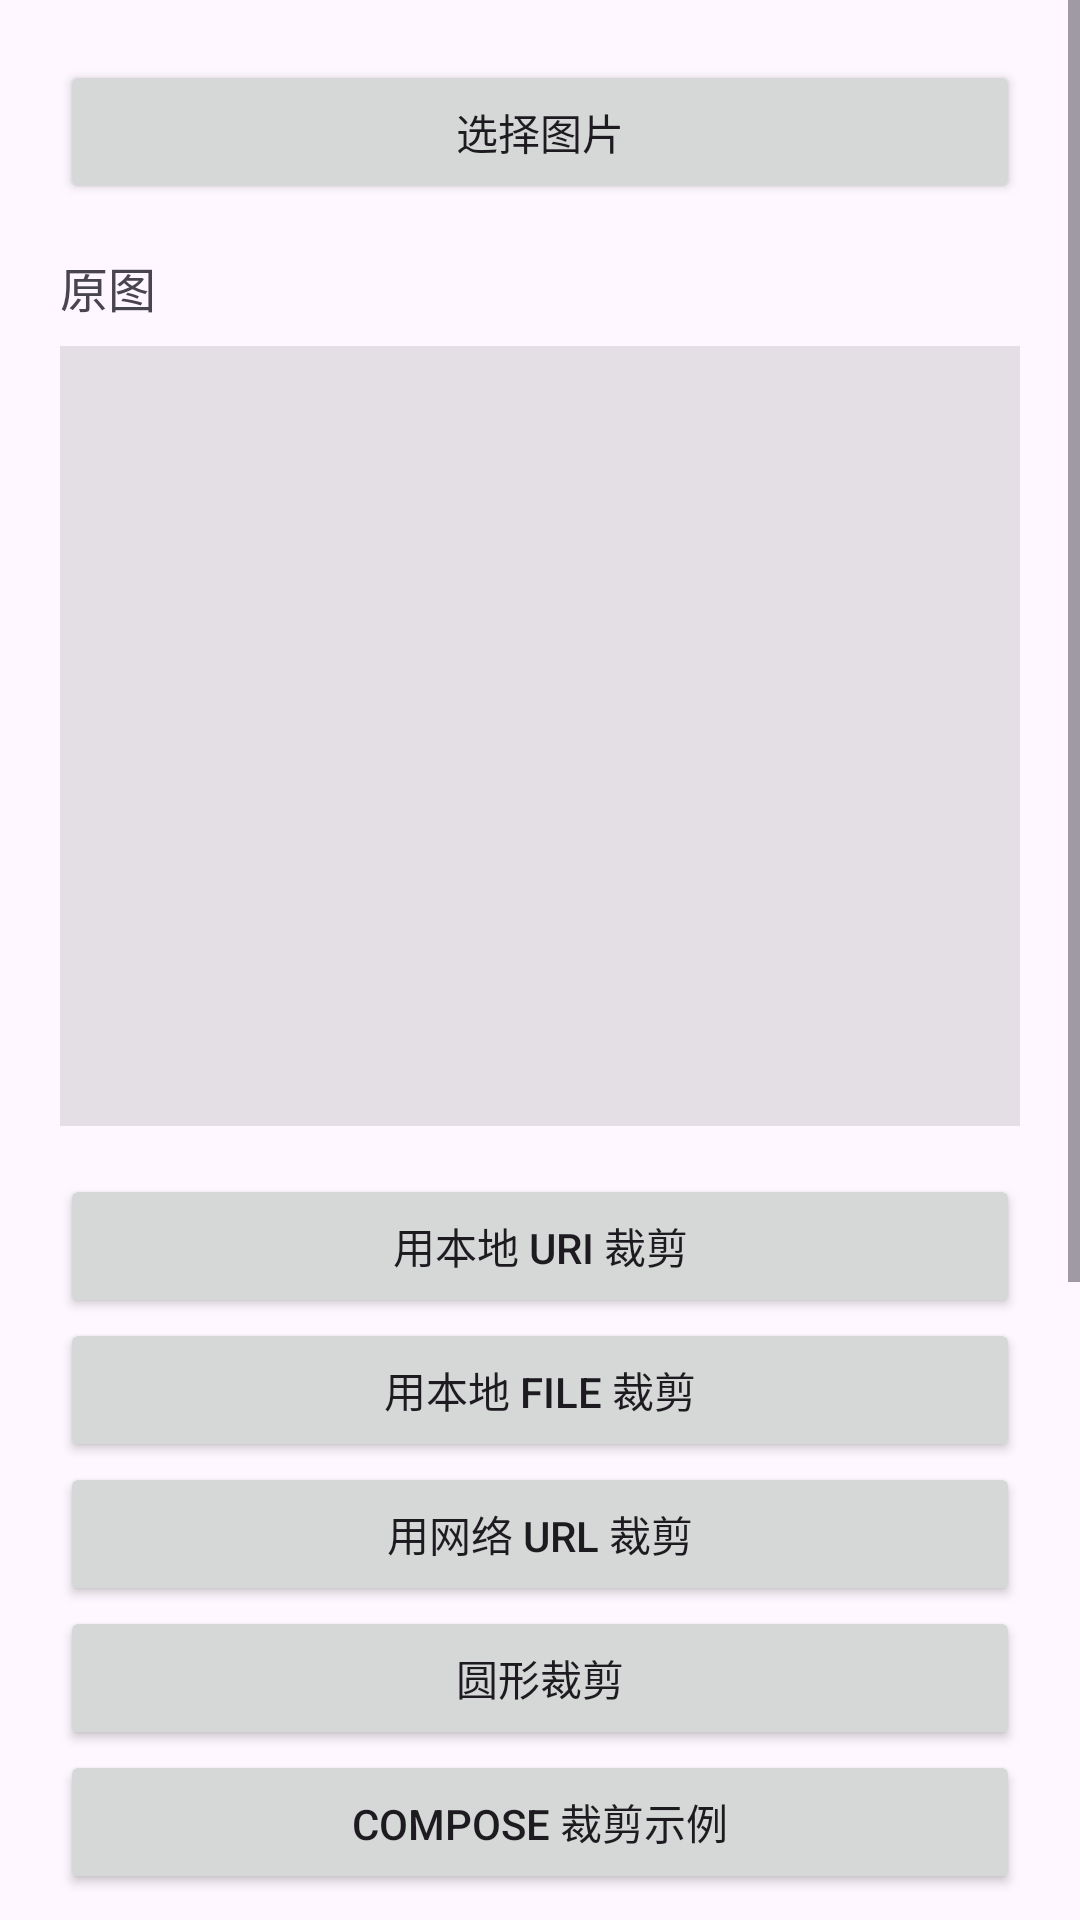

This screen was rendered from an Android layout file. Write that file and the resources it references.
<!-- AndroidManifest.xml: application theme Theme.AndroidCropView -->
<!-- res/layout/activity_main.xml -->
<?xml version="1.0" encoding="utf-8"?>
<ScrollView xmlns:android="http://schemas.android.com/apk/res/android"
    xmlns:tools="http://schemas.android.com/tools"
    android:id="@+id/main"
    android:layout_width="match_parent"
    android:layout_height="match_parent"
    android:fillViewport="true"
    tools:context=".MainActivity">

    <LinearLayout
        android:layout_width="match_parent"
        android:layout_height="wrap_content"
        android:orientation="vertical"
        android:padding="20dp">

        <Button
            android:id="@+id/btnPickPhoto"
            android:layout_width="match_parent"
            android:layout_height="wrap_content"
            android:text="@string/pick_photo" />

        <TextView
            android:layout_width="wrap_content"
            android:layout_height="wrap_content"
            android:layout_marginTop="16dp"
            android:text="@string/original_image"
            android:textSize="16sp" />

        <ImageView
            android:id="@+id/ivOriginal"
            android:layout_width="match_parent"
            android:layout_height="260dp"
            android:layout_marginTop="8dp"
            android:background="#1A000000"
            android:contentDescription="@string/original_image"
            android:scaleType="centerCrop" />

        <Button
            android:id="@+id/btnCropUri"
            android:layout_width="match_parent"
            android:layout_height="wrap_content"
            android:layout_marginTop="16dp"
            android:text="@string/crop_from_uri" />

        <Button
            android:id="@+id/btnCropFile"
            android:layout_width="match_parent"
            android:layout_height="wrap_content"
            android:text="@string/crop_from_file" />

        <Button
            android:id="@+id/btnCropNetImage"
            android:layout_width="match_parent"
            android:layout_height="wrap_content"
            android:text="@string/crop_from_url" />

        <Button
            android:id="@+id/btnCropCircle"
            android:layout_width="match_parent"
            android:layout_height="wrap_content"
            android:text="@string/crop_circle" />

        <Button
            android:id="@+id/btnCropCompose"
            android:layout_width="match_parent"
            android:layout_height="wrap_content"
            android:text="@string/crop_with_compose" />

        <TextView
            android:layout_width="wrap_content"
            android:layout_height="wrap_content"
            android:layout_marginTop="16dp"
            android:text="@string/cropped_image"
            android:textSize="16sp" />

        <ImageView
            android:id="@+id/ivCropped"
            android:layout_width="match_parent"
            android:layout_height="260dp"
            android:layout_marginTop="8dp"
            android:background="#1A000000"
            android:contentDescription="@string/cropped_image"
            android:scaleType="fitCenter" />
    </LinearLayout>
</ScrollView>
<!-- resources referenced by this layout -->
<resources>
  <string name="crop_circle">圆形裁剪</string>
  <string name="crop_from_file">用本地 File 裁剪</string>
  <string name="crop_from_uri">用本地 Uri 裁剪</string>
  <string name="crop_from_url">用网络 URL 裁剪</string>
  <string name="crop_with_compose">Compose 裁剪示例</string>
  <string name="cropped_image">裁剪结果</string>
  <string name="original_image">原图</string>
  <string name="pick_photo">选择图片</string>
  <style name="Theme.AndroidCropView" parent="Base.Theme.AndroidCropView" />
  <style name="Base.Theme.AndroidCropView" parent="Theme.Material3.DayNight.NoActionBar">
          
          
      </style>
</resources>
